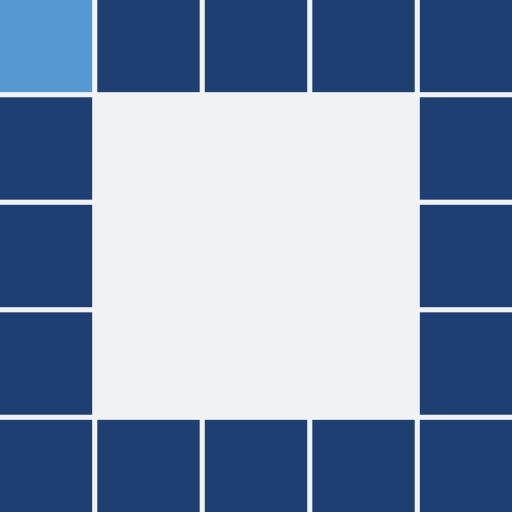
t = 0.00 s
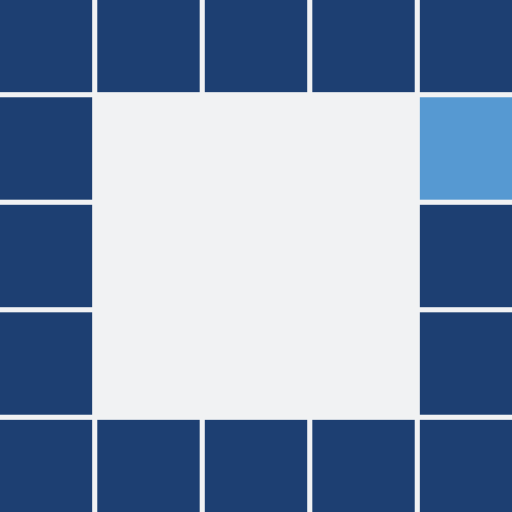
t = 0.32 s
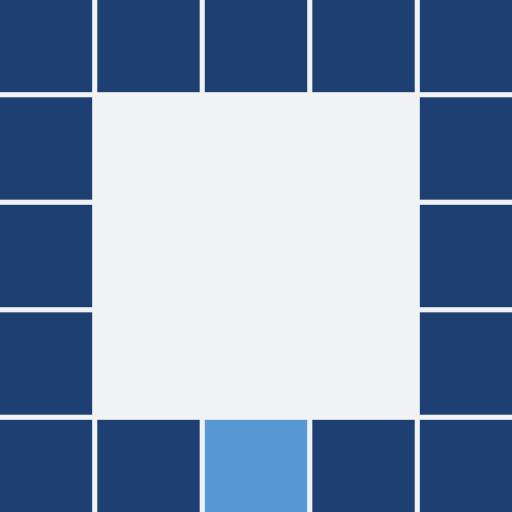
t = 0.65 s
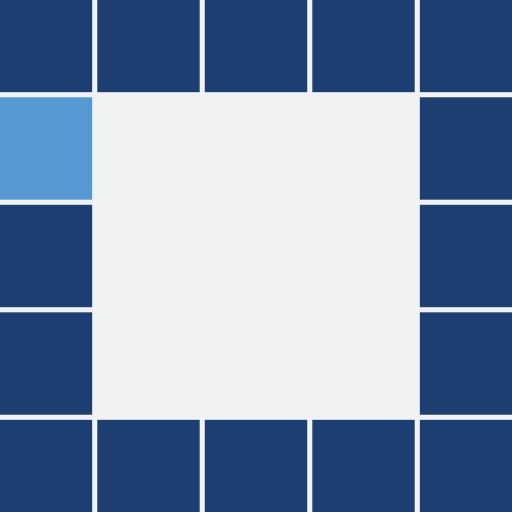
t = 0.97 s
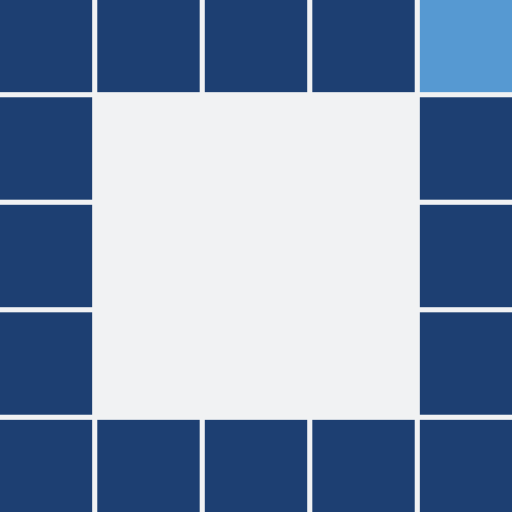
t = 1.29 s
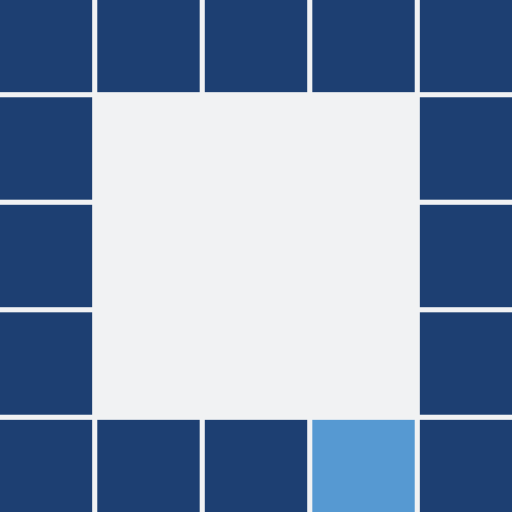
t = 1.62 s

The animated SVG that drew these frames (rendered in a browser with its animation timeline set to each time). Animation: 16 SMIL elements (animate=16); one cycle of 1.94 s, repeats indefinitely.

<?xml version="1.0" encoding="utf-8"?>
<svg xmlns="http://www.w3.org/2000/svg" xmlns:xlink="http://www.w3.org/1999/xlink" style="margin: auto; background: rgb(241, 242, 243); display: block; shape-rendering: auto;" width="204px" height="204px" viewBox="0 0 100 100" preserveAspectRatio="xMidYMid">
<rect x="-2" y="-2" width="20" height="20" fill="#1d3f72">
  <animate attributeName="fill" values="#5699d2;#1d3f72;#1d3f72" keyTimes="0;0.0625;1" dur="1s" repeatCount="indefinite" begin="0s" calcMode="discrete"></animate>
</rect><rect x="19" y="-2" width="20" height="20" fill="#1d3f72">
  <animate attributeName="fill" values="#5699d2;#1d3f72;#1d3f72" keyTimes="0;0.0625;1" dur="1s" repeatCount="indefinite" begin="0.0625s" calcMode="discrete"></animate>
</rect><rect x="40" y="-2" width="20" height="20" fill="#1d3f72">
  <animate attributeName="fill" values="#5699d2;#1d3f72;#1d3f72" keyTimes="0;0.0625;1" dur="1s" repeatCount="indefinite" begin="0.125s" calcMode="discrete"></animate>
</rect><rect x="61" y="-2" width="20" height="20" fill="#1d3f72">
  <animate attributeName="fill" values="#5699d2;#1d3f72;#1d3f72" keyTimes="0;0.0625;1" dur="1s" repeatCount="indefinite" begin="0.1875s" calcMode="discrete"></animate>
</rect><rect x="82" y="-2" width="20" height="20" fill="#1d3f72">
  <animate attributeName="fill" values="#5699d2;#1d3f72;#1d3f72" keyTimes="0;0.0625;1" dur="1s" repeatCount="indefinite" begin="0.25s" calcMode="discrete"></animate>
</rect><rect x="-2" y="19" width="20" height="20" fill="#1d3f72">
  <animate attributeName="fill" values="#5699d2;#1d3f72;#1d3f72" keyTimes="0;0.0625;1" dur="1s" repeatCount="indefinite" begin="0.9375s" calcMode="discrete"></animate>
</rect><rect x="82" y="19" width="20" height="20" fill="#1d3f72">
  <animate attributeName="fill" values="#5699d2;#1d3f72;#1d3f72" keyTimes="0;0.0625;1" dur="1s" repeatCount="indefinite" begin="0.3125s" calcMode="discrete"></animate>
</rect><rect x="-2" y="40" width="20" height="20" fill="#1d3f72">
  <animate attributeName="fill" values="#5699d2;#1d3f72;#1d3f72" keyTimes="0;0.0625;1" dur="1s" repeatCount="indefinite" begin="0.875s" calcMode="discrete"></animate>
</rect><rect x="82" y="40" width="20" height="20" fill="#1d3f72">
  <animate attributeName="fill" values="#5699d2;#1d3f72;#1d3f72" keyTimes="0;0.0625;1" dur="1s" repeatCount="indefinite" begin="0.375s" calcMode="discrete"></animate>
</rect><rect x="-2" y="61" width="20" height="20" fill="#1d3f72">
  <animate attributeName="fill" values="#5699d2;#1d3f72;#1d3f72" keyTimes="0;0.0625;1" dur="1s" repeatCount="indefinite" begin="0.8125s" calcMode="discrete"></animate>
</rect><rect x="82" y="61" width="20" height="20" fill="#1d3f72">
  <animate attributeName="fill" values="#5699d2;#1d3f72;#1d3f72" keyTimes="0;0.0625;1" dur="1s" repeatCount="indefinite" begin="0.4375s" calcMode="discrete"></animate>
</rect><rect x="-2" y="82" width="20" height="20" fill="#1d3f72">
  <animate attributeName="fill" values="#5699d2;#1d3f72;#1d3f72" keyTimes="0;0.0625;1" dur="1s" repeatCount="indefinite" begin="0.75s" calcMode="discrete"></animate>
</rect><rect x="19" y="82" width="20" height="20" fill="#1d3f72">
  <animate attributeName="fill" values="#5699d2;#1d3f72;#1d3f72" keyTimes="0;0.0625;1" dur="1s" repeatCount="indefinite" begin="0.6875s" calcMode="discrete"></animate>
</rect><rect x="40" y="82" width="20" height="20" fill="#1d3f72">
  <animate attributeName="fill" values="#5699d2;#1d3f72;#1d3f72" keyTimes="0;0.0625;1" dur="1s" repeatCount="indefinite" begin="0.625s" calcMode="discrete"></animate>
</rect><rect x="61" y="82" width="20" height="20" fill="#1d3f72">
  <animate attributeName="fill" values="#5699d2;#1d3f72;#1d3f72" keyTimes="0;0.0625;1" dur="1s" repeatCount="indefinite" begin="0.5625s" calcMode="discrete"></animate>
</rect><rect x="82" y="82" width="20" height="20" fill="#1d3f72">
  <animate attributeName="fill" values="#5699d2;#1d3f72;#1d3f72" keyTimes="0;0.0625;1" dur="1s" repeatCount="indefinite" begin="0.5s" calcMode="discrete"></animate>
</rect>
<!-- [ldio] generated by https://loading.io/ --></svg>